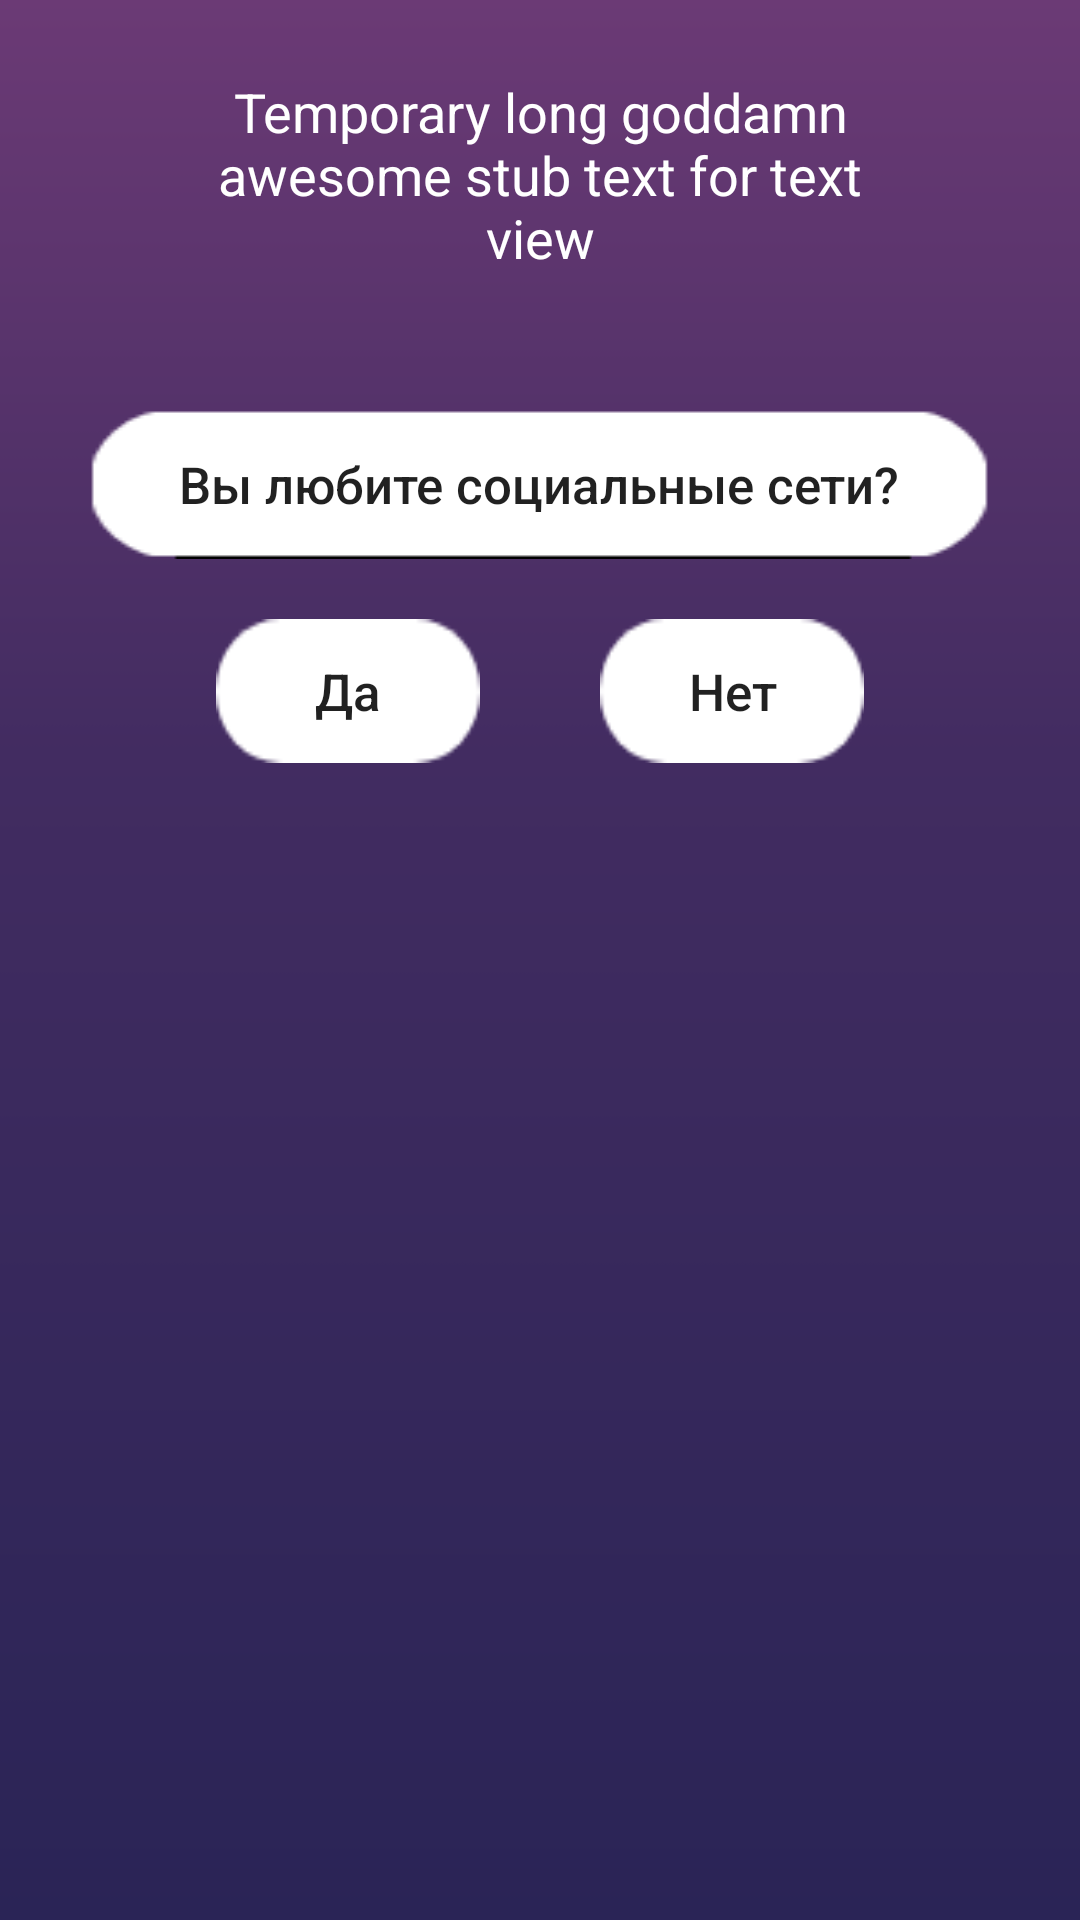

Write the Android layout XML for this screen, with the resource values it uses.
<!-- AndroidManifest.xml: application theme AppTheme -->
<!-- res/layout/layout_question_open.xml -->
<?xml version="1.0" encoding="utf-8"?>
<LinearLayout xmlns:android="http://schemas.android.com/apk/res/android"
    xmlns:app="http://schemas.android.com/apk/res-auto"
    xmlns:tools="http://schemas.android.com/tools"
    android:layout_width="match_parent"
    android:layout_height="match_parent"
    android:background="@drawable/bg"
    android:orientation="vertical"
    android:weightSum="10"
    tools:context="com.example.whazzup.slicing.QuestioningActivity">

    <TextView
        android:id="@+id/description"
        android:layout_width="match_parent"
        android:layout_height="0dp"
        android:layout_marginBottom="@dimen/description_margin_bottom"
        android:layout_marginEnd="@dimen/description_margin_horizontal"
        android:layout_marginStart="@dimen/description_margin_horizontal"
        android:layout_weight="2"
        android:gravity="bottom|center_horizontal"
        android:paddingEnd="@dimen/description_padding_horizontal"
        android:paddingStart="@dimen/description_padding_horizontal"
        android:text="@string/temp_text"
        android:textColor="@color/color_outer"
        android:textSize="@dimen/text_title_size" />

    <Button
        android:id="@+id/question"
        android:layout_width="wrap_content"
        android:layout_height="wrap_content"
        android:layout_gravity="center_horizontal"
        android:background="@drawable/button"
        android:clickable="false"
        android:maxWidth="@dimen/question_maxwidth"
        android:paddingEnd="@dimen/question_padding_horizontal"
        android:paddingStart="@dimen/question_padding_horizontal"
        android:text="@string/question_example"
        android:textAllCaps="false"
        android:textSize="@dimen/button_text_size"
        android:transitionName="@string/transition_question" />

    <LinearLayout
        android:id="@+id/answers"
        android:layout_width="wrap_content"
        android:layout_height="wrap_content"
        android:layout_gravity="center_horizontal"
        android:orientation="horizontal">

        <Button
            android:id="@+id/button_yes"
            android:layout_width="wrap_content"
            android:layout_height="wrap_content"
            android:layout_margin="@dimen/answer_margin"
            android:background="@drawable/button_small"
            android:text="Да"
            android:textAllCaps="false"
            android:textSize="@dimen/button_text_size" />

        <Button
            android:id="@+id/button_no"
            android:layout_width="wrap_content"
            android:layout_height="wrap_content"
            android:layout_margin="@dimen/answer_margin"
            android:background="@drawable/button_small"
            android:text="Нет"
            android:textAllCaps="false"
            android:textSize="@dimen/button_text_size" />
    </LinearLayout>

</LinearLayout>
<!-- resources referenced by this layout -->
<resources>
  <color name="color_outer">#FFFFFF</color>
  <dimen name="answer_margin">20dp</dimen>
  <dimen name="button_text_size">17sp</dimen>
  <dimen name="description_margin_bottom">45dp</dimen>
  <dimen name="description_margin_horizontal">60dp</dimen>
  <dimen name="description_padding_horizontal">10dp</dimen>
  <dimen name="question_maxwidth">315dp</dimen>
  <dimen name="question_padding_horizontal">30dp</dimen>
  <dimen name="text_title_size">18sp</dimen>
  <!-- drawable bg: png bitmap (drawable, 2595 bytes) -->
  <!-- drawable button (drawable) -->
  <selector xmlns:android="http://schemas.android.com/apk/res/android">
      <item android:drawable="@drawable/rectangle2" android:state_pressed="false"/>
      <item android:drawable="@drawable/rectangle2_pressed" android:state_pressed="true"/>
  </selector>
  <!-- drawable button_small (drawable) -->
  <selector xmlns:android="http://schemas.android.com/apk/res/android">
      <item android:drawable="@drawable/rectangle2_small" android:state_pressed="false"/>
      <item android:drawable="@drawable/rectangle2_small_pressed" android:state_pressed="true"/>
  </selector>
  <string name="question_example">Вы любите социальные сети?</string>
  <string name="temp_text">Temporary long goddamn awesome stub text for text view</string>
  <string name="transition_question">sliding slowly</string>
  <style name="AppTheme" parent="Theme.AppCompat.Light.NoActionBar">
          <item name="android:windowContentTransitions">true</item>
          <item name="android:windowAllowEnterTransitionOverlap">true</item>
          <item name="android:windowAllowReturnTransitionOverlap">true</item>
  
          <item name="android:windowEnterTransition">@android:transition/no_transition</item>
          <item name="android:windowExitTransition">@android:transition/no_transition</item>
      </style>
  <!-- drawable rectangle2: png bitmap (drawable, 997 bytes) -->
  <!-- drawable rectangle2_pressed: png bitmap (drawable, 793 bytes) -->
  <!-- drawable rectangle2_small: png bitmap (drawable, 749 bytes) -->
  <!-- drawable rectangle2_small_pressed: png bitmap (drawable, 562 bytes) -->
</resources>
